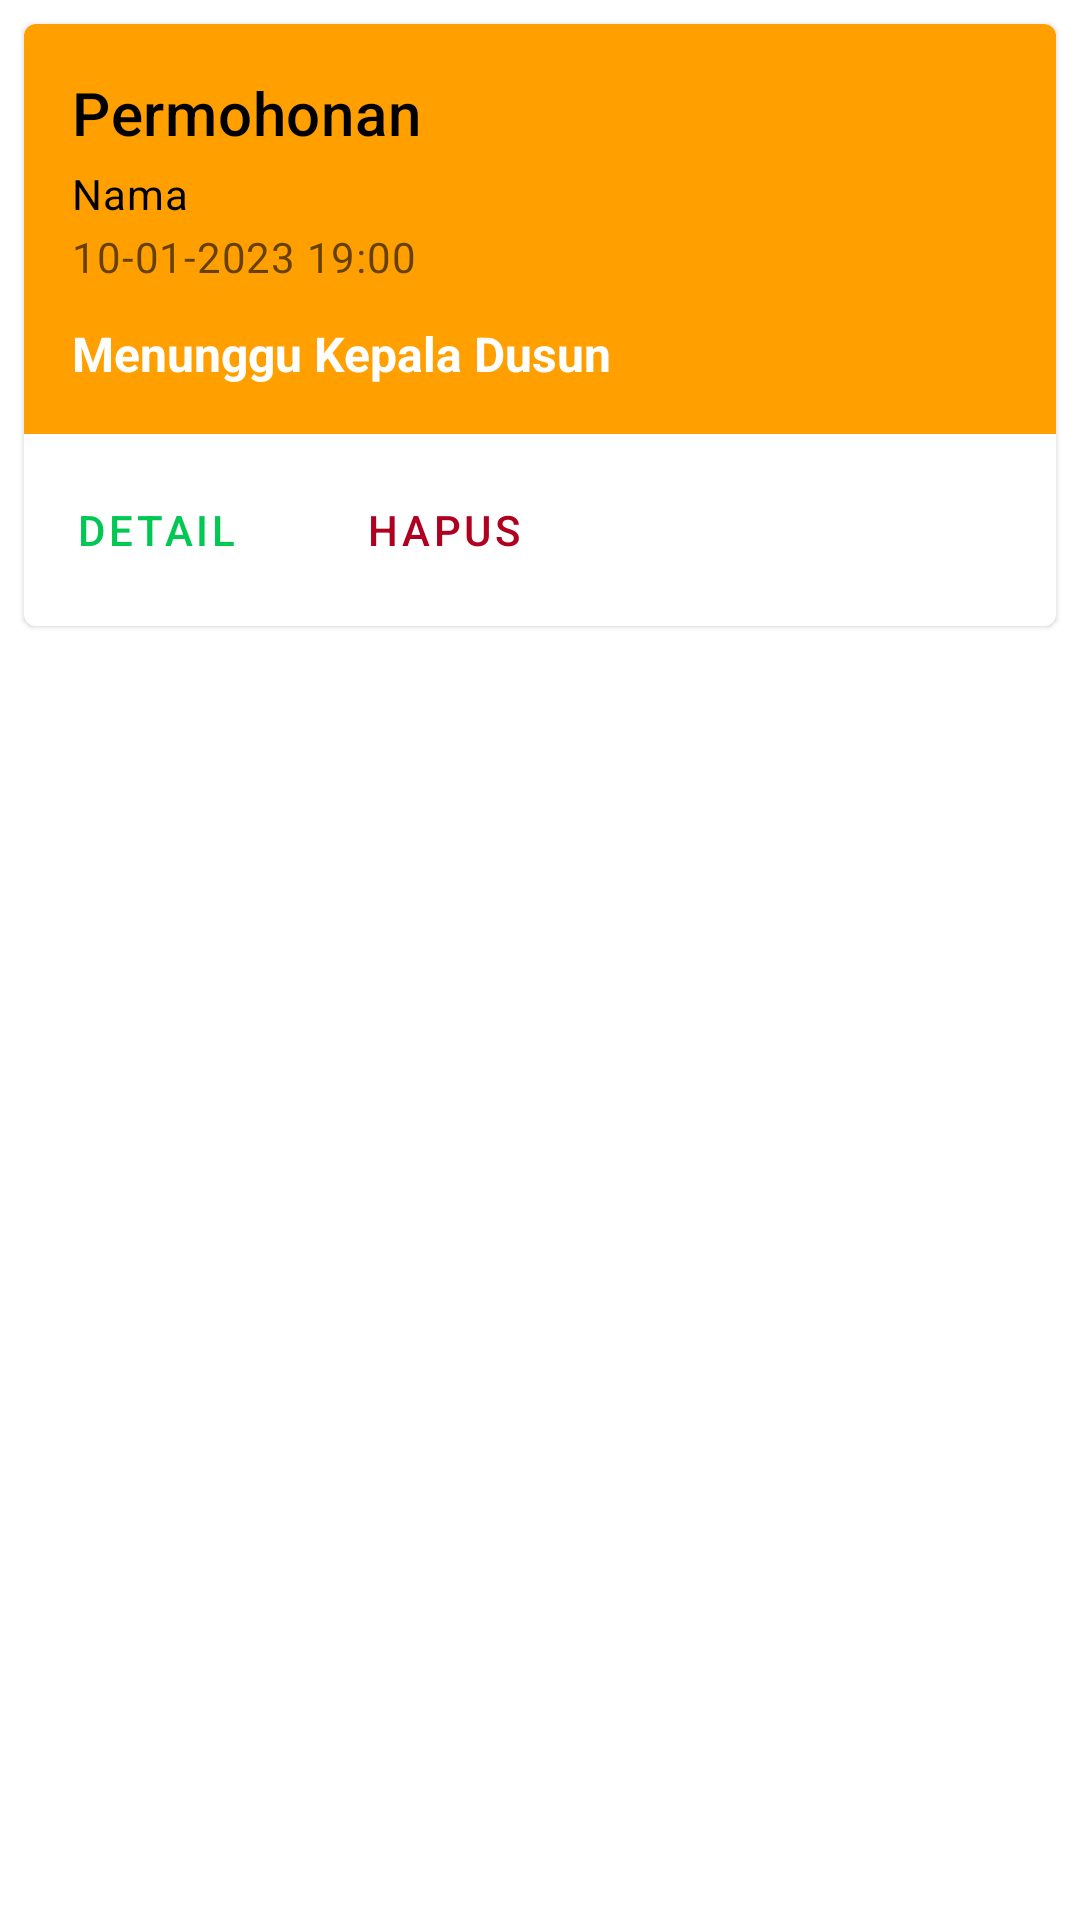

Write the Android layout XML for this screen, with the resource values it uses.
<!-- AndroidManifest.xml: application theme Theme.AplikasiPelayananMasyarakat -->
<!-- res/layout/order_item.xml -->
<?xml version="1.0" encoding="utf-8"?>
<androidx.constraintlayout.widget.ConstraintLayout xmlns:android="http://schemas.android.com/apk/res/android"
    xmlns:app="http://schemas.android.com/apk/res-auto"
    xmlns:tools="http://schemas.android.com/tools"
    android:layout_width="match_parent"
    android:layout_height="wrap_content">

    
    
    
    
    
    
    
    
    
    

    
    

    
    
    
    

    <com.google.android.material.card.MaterialCardView
        android:id="@+id/card"
        android:layout_width="match_parent"
        android:layout_height="wrap_content"
        android:layout_margin="8dp"
        android:layout_marginStart="8dp"
        android:layout_marginEnd="8dp"
        android:checkable="true"
        app:layout_constraintEnd_toEndOf="parent"
        app:layout_constraintStart_toStartOf="parent"
        app:layout_constraintTop_toTopOf="parent">

        <LinearLayout
            android:layout_width="match_parent"
            android:layout_height="wrap_content"
            android:background="@color/logo_asahan_background"
            android:orientation="vertical">

            <LinearLayout
                android:layout_width="match_parent"
                android:layout_height="wrap_content"
                android:background="@color/secondaryColor"
                android:orientation="vertical"
                android:padding="16dp">

                
                <TextView
                    android:id="@+id/tv_purpose"
                    android:layout_width="wrap_content"
                    android:layout_height="wrap_content"
                    android:text="Permohonan"
                    android:textAppearance="?attr/textAppearanceHeadline6"
                    android:textColor="@color/primaryTextColor" />

                <TextView
                    android:id="@+id/tv_name"
                    android:layout_width="wrap_content"
                    android:layout_height="wrap_content"
                    android:layout_marginTop="4dp"
                    android:text="Nama"
                    android:textAppearance="?attr/textAppearanceBody2"
                    android:textColor="@color/secondaryTextColor" />

                <TextView
                    android:id="@+id/tv_date"
                    android:layout_width="wrap_content"
                    android:layout_height="wrap_content"
                    android:layout_marginTop="2dp"
                    android:text="10-01-2023 19:00"
                    android:textAppearance="?attr/textAppearanceBody2"
                    android:textColor="?android:attr/textColorSecondary" />

                <TextView
                    android:id="@+id/tv_status"
                    android:layout_width="match_parent"
                    android:layout_height="wrap_content"
                    android:layout_marginTop="12dp"
                    android:text="Menunggu Kepala Dusun"
                    android:textColor="@color/logo_asahan_background"
                    android:textSize="16sp"
                    android:textStyle="bold" />

            </LinearLayout>

            
            <LinearLayout
                android:layout_width="match_parent"
                android:layout_height="wrap_content"
                android:layout_marginTop="8dp"
                android:layout_marginBottom="8dp"
                android:background="@color/design_default_color_background"
                android:orientation="horizontal">

                <com.google.android.material.button.MaterialButton
                    android:id="@+id/btn_detail"
                    style="?attr/borderlessButtonStyle"
                    android:layout_width="wrap_content"
                    android:layout_height="wrap_content"
                    android:layout_marginEnd="8dp"
                    android:text="Detail" />

                <com.google.android.material.button.MaterialButton
                    android:id="@+id/btn_delete"
                    style="?attr/borderlessButtonStyle"
                    android:layout_width="wrap_content"
                    android:layout_height="wrap_content"
                    android:text="Hapus"
                    android:textColor="@color/design_default_color_error" />
            </LinearLayout>

        </LinearLayout>

    </com.google.android.material.card.MaterialCardView>

</androidx.constraintlayout.widget.ConstraintLayout>
<!-- resources referenced by this layout -->
<resources>
  <color name="logo_asahan_background">#FFFFFF</color>
  <color name="primaryTextColor">#000000</color>
  <color name="secondaryColor">#ffa000</color>
  <color name="secondaryTextColor">#000000</color>
  <style name="Theme.AplikasiPelayananMasyarakat" parent="Theme.MaterialComponents.DayNight.NoActionBar">
          
          <item name="colorPrimary">@color/primaryColor</item>
          <item name="colorPrimaryVariant">@color/primaryTextColor</item>
          <item name="colorOnPrimary">@color/primaryTextColor</item>
          
          <item name="colorSecondary">@color/secondaryColor</item>
          <item name="colorSecondaryVariant">@color/secondaryLightColor</item>
          <item name="colorOnSecondary">@color/secondaryTextColor</item>
          
          <item name="android:statusBarColor" tools:targetApi="l">?attr/colorPrimaryVariant</item>
          
      </style>
  <color name="primaryColor">#00c853</color>
  <color name="secondaryLightColor">#ffd149</color>
</resources>
